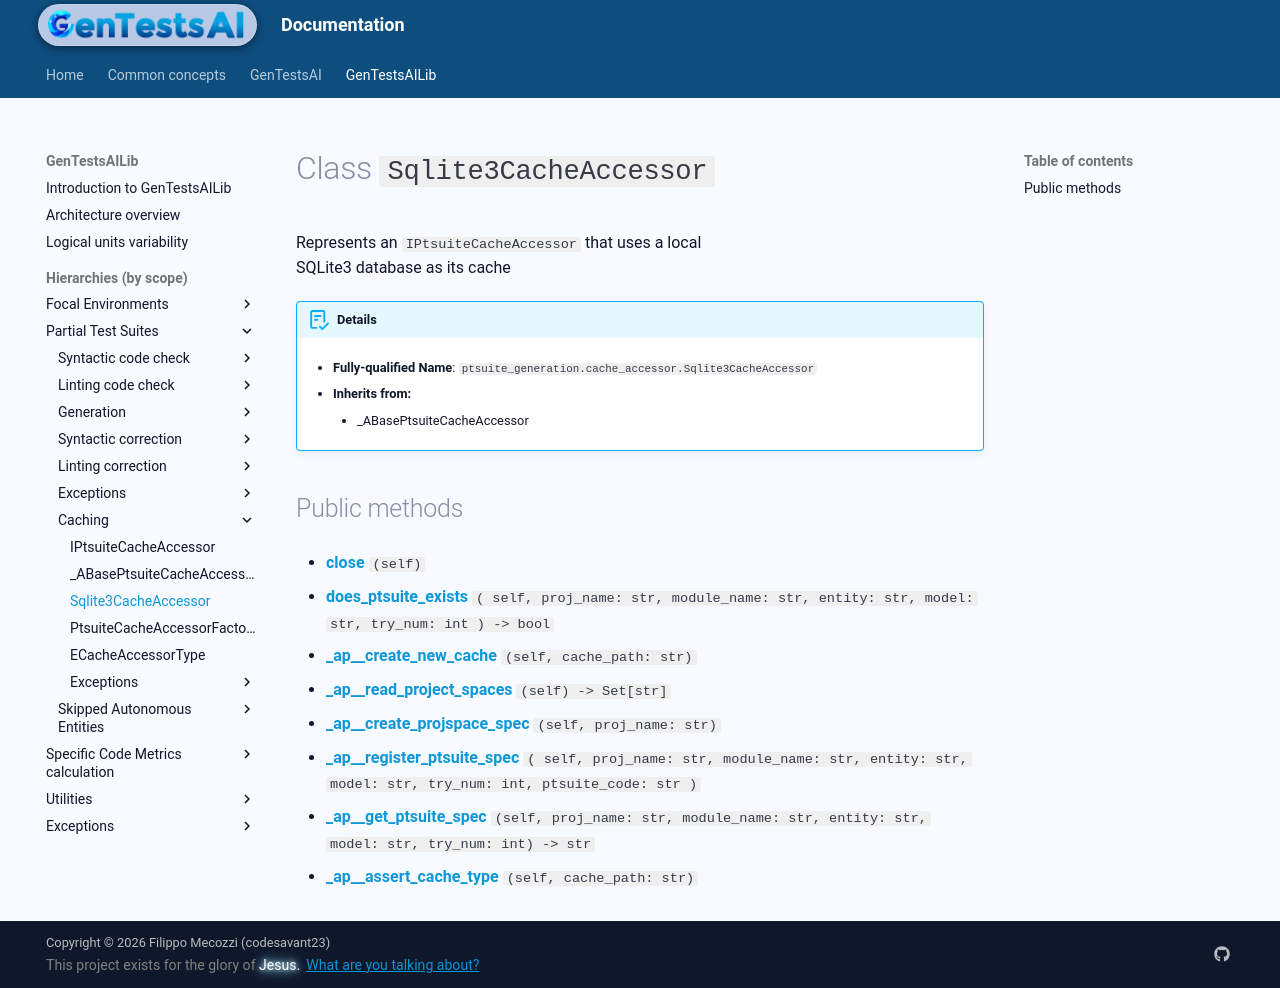

repository: codesavant23/gentestsai · page: hiers/gtsai_lib/classes/Sqlite3CacheAccessor/index.html · generator: mkdocs

# Class `Sqlite3CacheAccessor`
Represents an `IPtsuiteCacheAccessor` that uses a local
SQLite3 database as its cache


!!! abstract "Details"
	- **Fully-qualified Name**: `ptsuite_generation.cache_accessor.Sqlite3CacheAccessor`
	
    - **Inherits from:**
		
		- _ABasePtsuiteCacheAccessor
		
	
	


## Public methods

- [**close**](../methods/Sqlite3CacheAccessor/close.md) `(self)`

- [**does_ptsuite_exists**](../methods/Sqlite3CacheAccessor/does_ptsuite_exists.md) `( self, proj_name: str, module_name: str, entity: str, model: str, try_num: int ) -> bool`

- [**_ap__create_new_cache**](../methods/Sqlite3CacheAccessor/_ap__create_new_cache.md) `(self, cache_path: str)`

- [**_ap__read_project_spaces**](../methods/Sqlite3CacheAccessor/_ap__read_project_spaces.md) `(self) -> Set[str]`

- [**_ap__create_projspace_spec**](../methods/Sqlite3CacheAccessor/_ap__create_projspace_spec.md) `(self, proj_name: str)`

- [**_ap__register_ptsuite_spec**](../methods/Sqlite3CacheAccessor/_ap__register_ptsuite_spec.md) `( self, proj_name: str, module_name: str, entity: str, model: str, try_num: int, ptsuite_code: str )`

- [**_ap__get_ptsuite_spec**](../methods/Sqlite3CacheAccessor/_ap__get_ptsuite_spec.md) `(self, proj_name: str, module_name: str, entity: str, model: str, try_num: int) -> str`

- [**_ap__assert_cache_type**](../methods/Sqlite3CacheAccessor/_ap__assert_cache_type.md) `(self, cache_path: str)`
